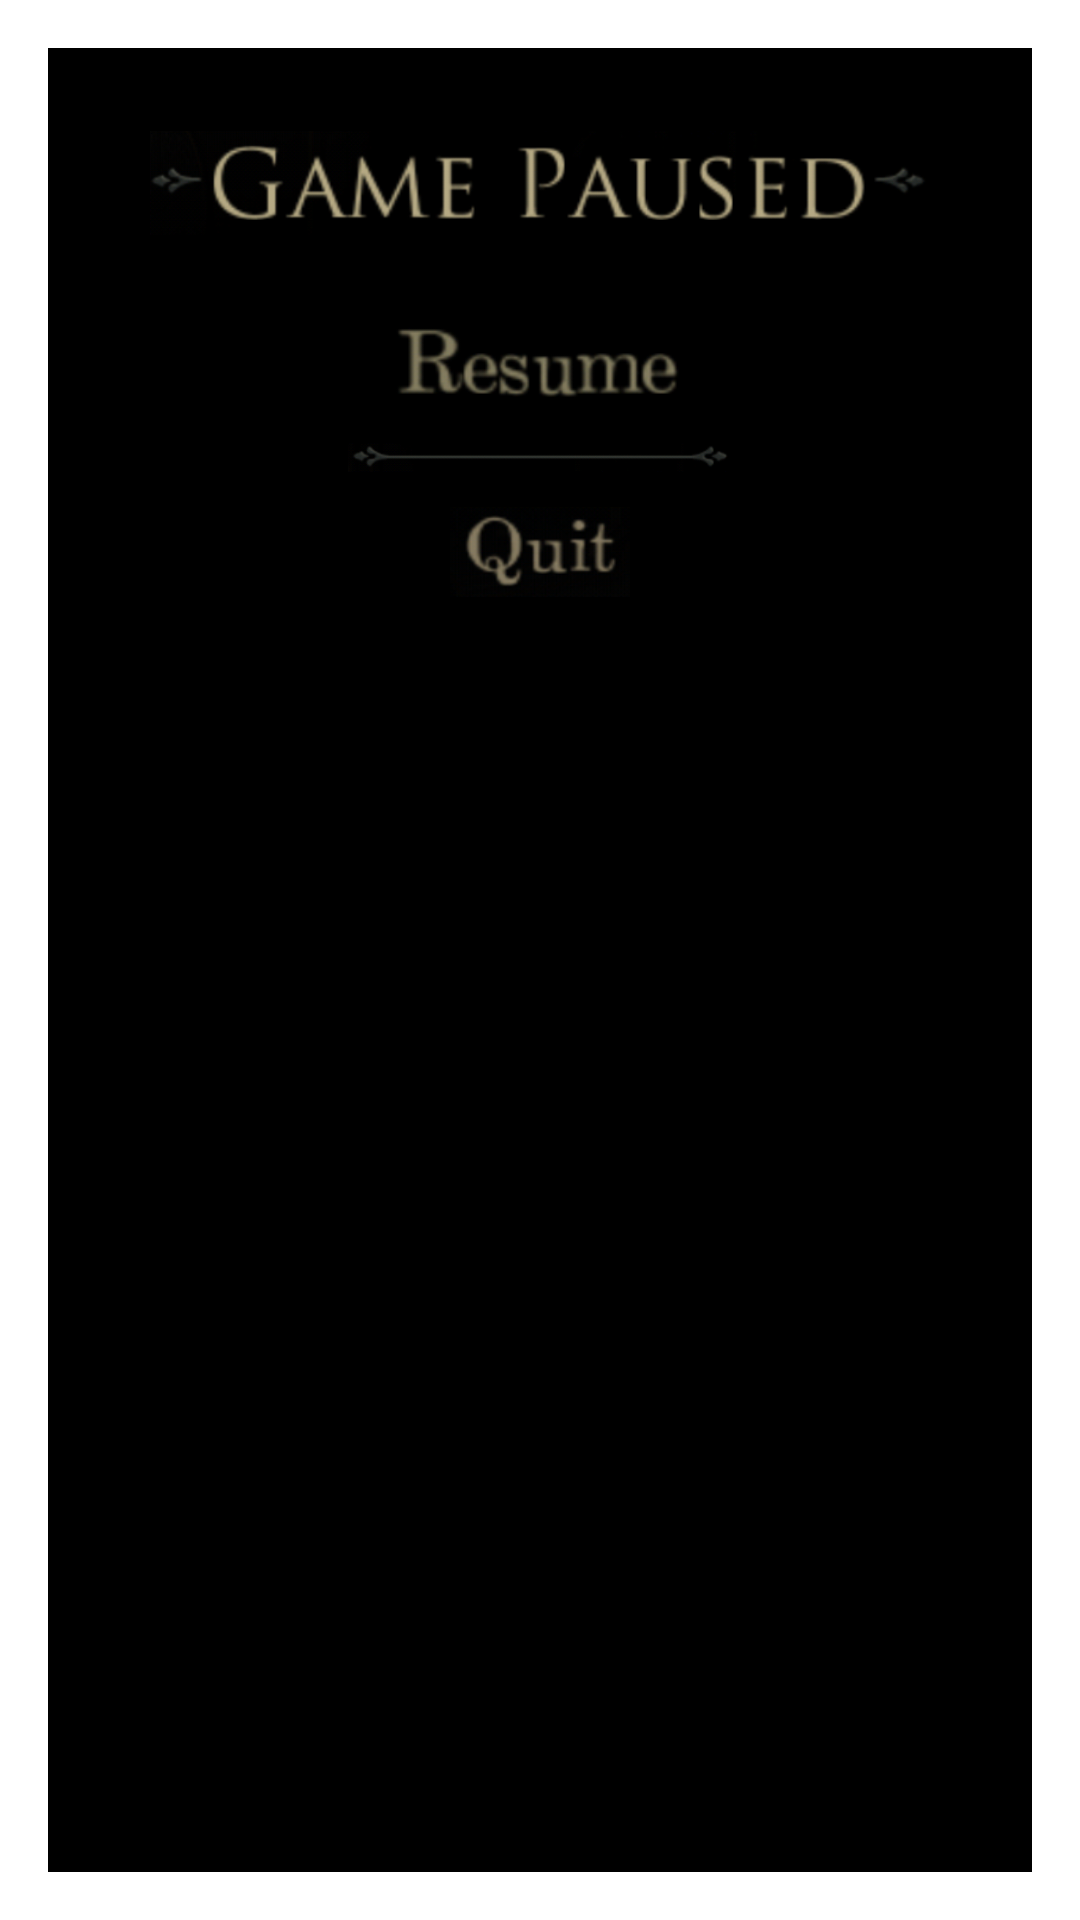

Write the Android layout XML for this screen, with the resource values it uses.
<!-- AndroidManifest.xml: activity theme Theme.Custom.NoTitleDialog -->
<!-- res/layout/activity_pause.xml -->
<?xml version="1.0" encoding="utf-8"?>
<LinearLayout xmlns:android="http://schemas.android.com/apk/res/android"
    android:orientation="vertical"
    android:layout_width="300dp"
    android:layout_height="200dp"
    android:background="@drawable/black"
    >

    <ImageView
        android:layout_width="260dp"
        android:layout_height="50dp"
        android:layout_gravity="center"
        android:layout_margin="20dp"
        android:src="@drawable/game_paused"/>

    <Button
        android:id="@+id/resume_btn"
        android:layout_width="100dp"
        android:layout_height="30dp"
        android:layout_marginLeft="150dp"
        android:layout_marginRight="150dp"
        android:layout_gravity="center"
        android:background="@drawable/resume" />

    <ImageView
        android:layout_width="match_parent"
        android:layout_height="wrap_content"
        android:layout_marginLeft="100dp"
        android:layout_marginRight="100dp"
        android:layout_gravity="center"
        android:src="@drawable/parser"/>

    <Button
        android:id="@+id/back_btn"
        android:layout_width="60dp"
        android:layout_height="30dp"
        android:layout_marginLeft="150dp"
        android:layout_marginRight="150dp"
        android:layout_gravity="center"
        android:background="@drawable/quit" />

</LinearLayout>
<!-- resources referenced by this layout -->
<resources>
  <!-- drawable game_paused: png bitmap (drawable, 51128 bytes) -->
  <!-- drawable parser: png bitmap (drawable, 6672 bytes) -->
  <!-- drawable quit: png bitmap (drawable, 12868 bytes) -->
  <!-- drawable resume: png bitmap (drawable, 10660 bytes) -->
  <style name="Theme.Custom.NoTitleDialog" parent="Theme.AppCompat.Dialog">
          <item name="windowNoTitle">true</item>
      </style>
</resources>
